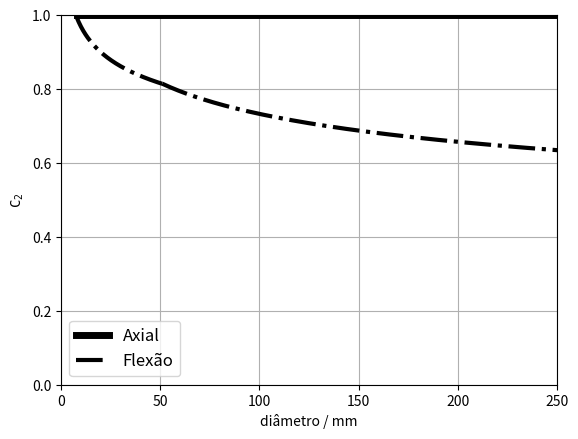

Write Python code to recreate this figure. (Note: this script raises an exception after producing the figure.)
# import tikzplotlib as tik
import numpy as np
import matplotlib.pyplot as plt
n = 150
d1 = np.linspace(8,51,n)
d2 = np.linspace(51,254,n)
d0 = np.linspace(8,254,n)
Cb0 = np.linspace(1,1,n)
Cb1 = 1.24*d1**(-0.107)
Cb2 = 1.51*d2**(-0.157)
plt.figure(1)
plt.plot(d0,Cb0,'k',linewidth=5, label = 'Axial')
plt.plot(d1,Cb1,'k-.',linewidth=3, label = 'Flexão')
plt.plot(d2,Cb2,'k-.',linewidth=3)
plt.xlabel('diâmetro / mm')
plt.ylabel(r'$\mathtt{C_2}$')
plt.xlim([0,250])
plt.ylim([0,1.])
plt.grid(True)
plt.legend(loc=3, prop={'size': 12})
plt.savefig('pdf/FAD_T1_tamanho.pdf', bbox_inches = 'tight',
    pad_inches = 0, transparent=True)
# tik.save('tamanho.tex')
